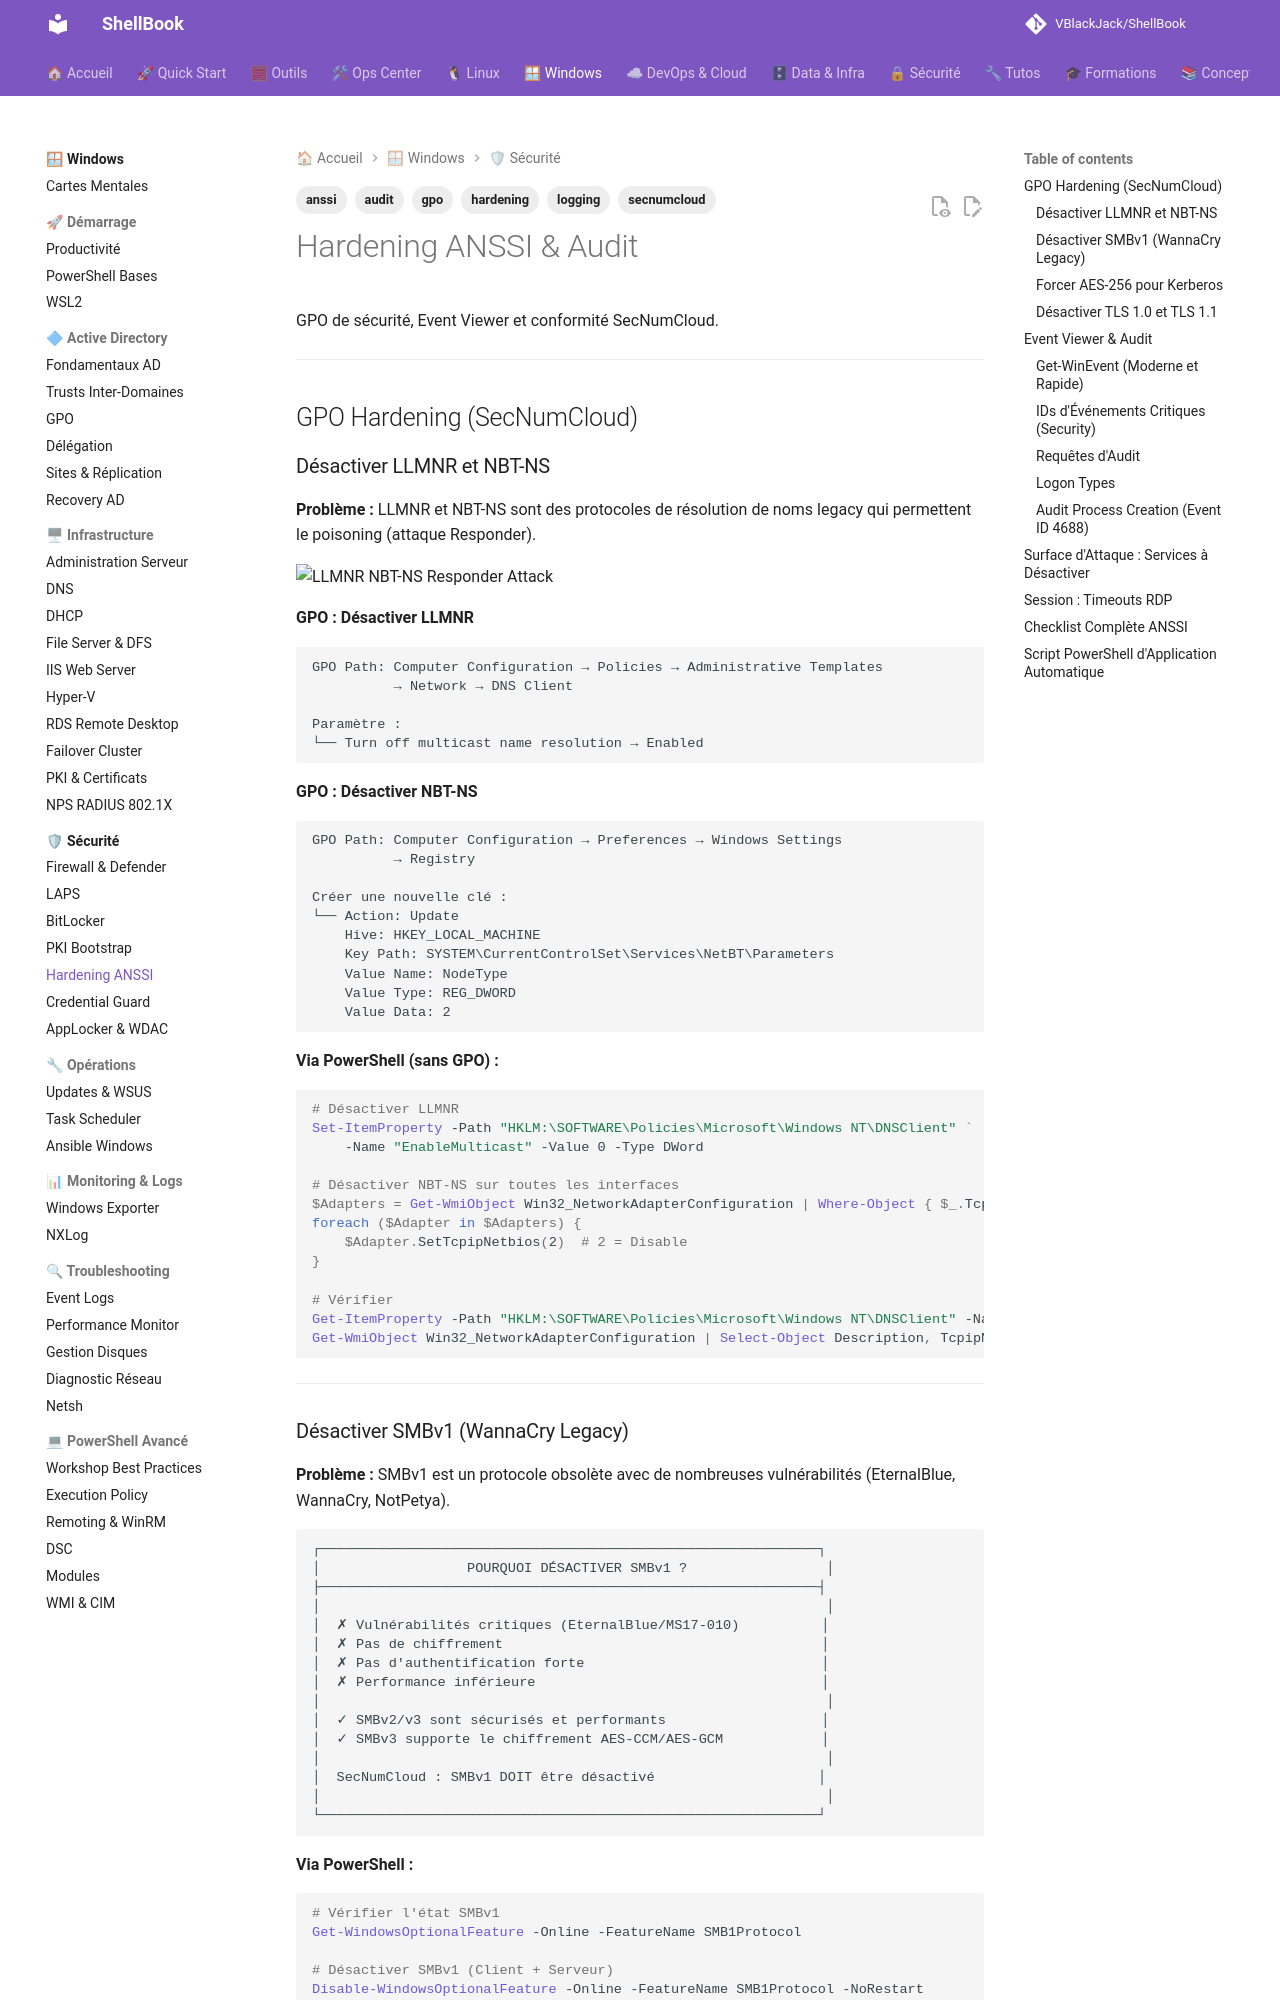

repository: VBlackJack/ShellBook · page: windows/security/hardening-anssi/index.html · generator: mkdocs

---
tags:
  - hardening
  - gpo
  - anssi
  - secnumcloud
  - audit
  - logging
---

# Hardening ANSSI & Audit

GPO de sécurité, Event Viewer et conformité SecNumCloud.

---

## GPO Hardening (SecNumCloud)

### Désactiver LLMNR et NBT-NS

**Problème :** LLMNR et NBT-NS sont des protocoles de résolution de noms legacy qui permettent le poisoning (attaque Responder).

![LLMNR NBT-NS Responder Attack](../../assets/diagrams/llmnr-nbtns-responder-attack.jpeg)

**GPO : Désactiver LLMNR**

```text
GPO Path: Computer Configuration → Policies → Administrative Templates
          → Network → DNS Client

Paramètre :
└── Turn off multicast name resolution → Enabled
```

**GPO : Désactiver NBT-NS**

```text
GPO Path: Computer Configuration → Preferences → Windows Settings
          → Registry

Créer une nouvelle clé :
└── Action: Update
    Hive: HKEY_LOCAL_MACHINE
    Key Path: SYSTEM\CurrentControlSet\Services\NetBT\Parameters
    Value Name: NodeType
    Value Type: REG_DWORD
    Value Data: 2
```

**Via PowerShell (sans GPO) :**

```powershell
# Désactiver LLMNR
Set-ItemProperty -Path "HKLM:\SOFTWARE\Policies\Microsoft\Windows NT\DNSClient" `
    -Name "EnableMulticast" -Value 0 -Type DWord

# Désactiver NBT-NS sur toutes les interfaces
$Adapters = Get-WmiObject Win32_NetworkAdapterConfiguration | Where-Object { $_.TcpipNetbiosOptions -ne $null }
foreach ($Adapter in $Adapters) {
    $Adapter.SetTcpipNetbios(2)  # 2 = Disable
}

# Vérifier
Get-ItemProperty -Path "HKLM:\SOFTWARE\Policies\Microsoft\Windows NT\DNSClient" -Name "EnableMulticast"
Get-WmiObject Win32_NetworkAdapterConfiguration | Select-Object Description, TcpipNetbiosOptions
```

---
